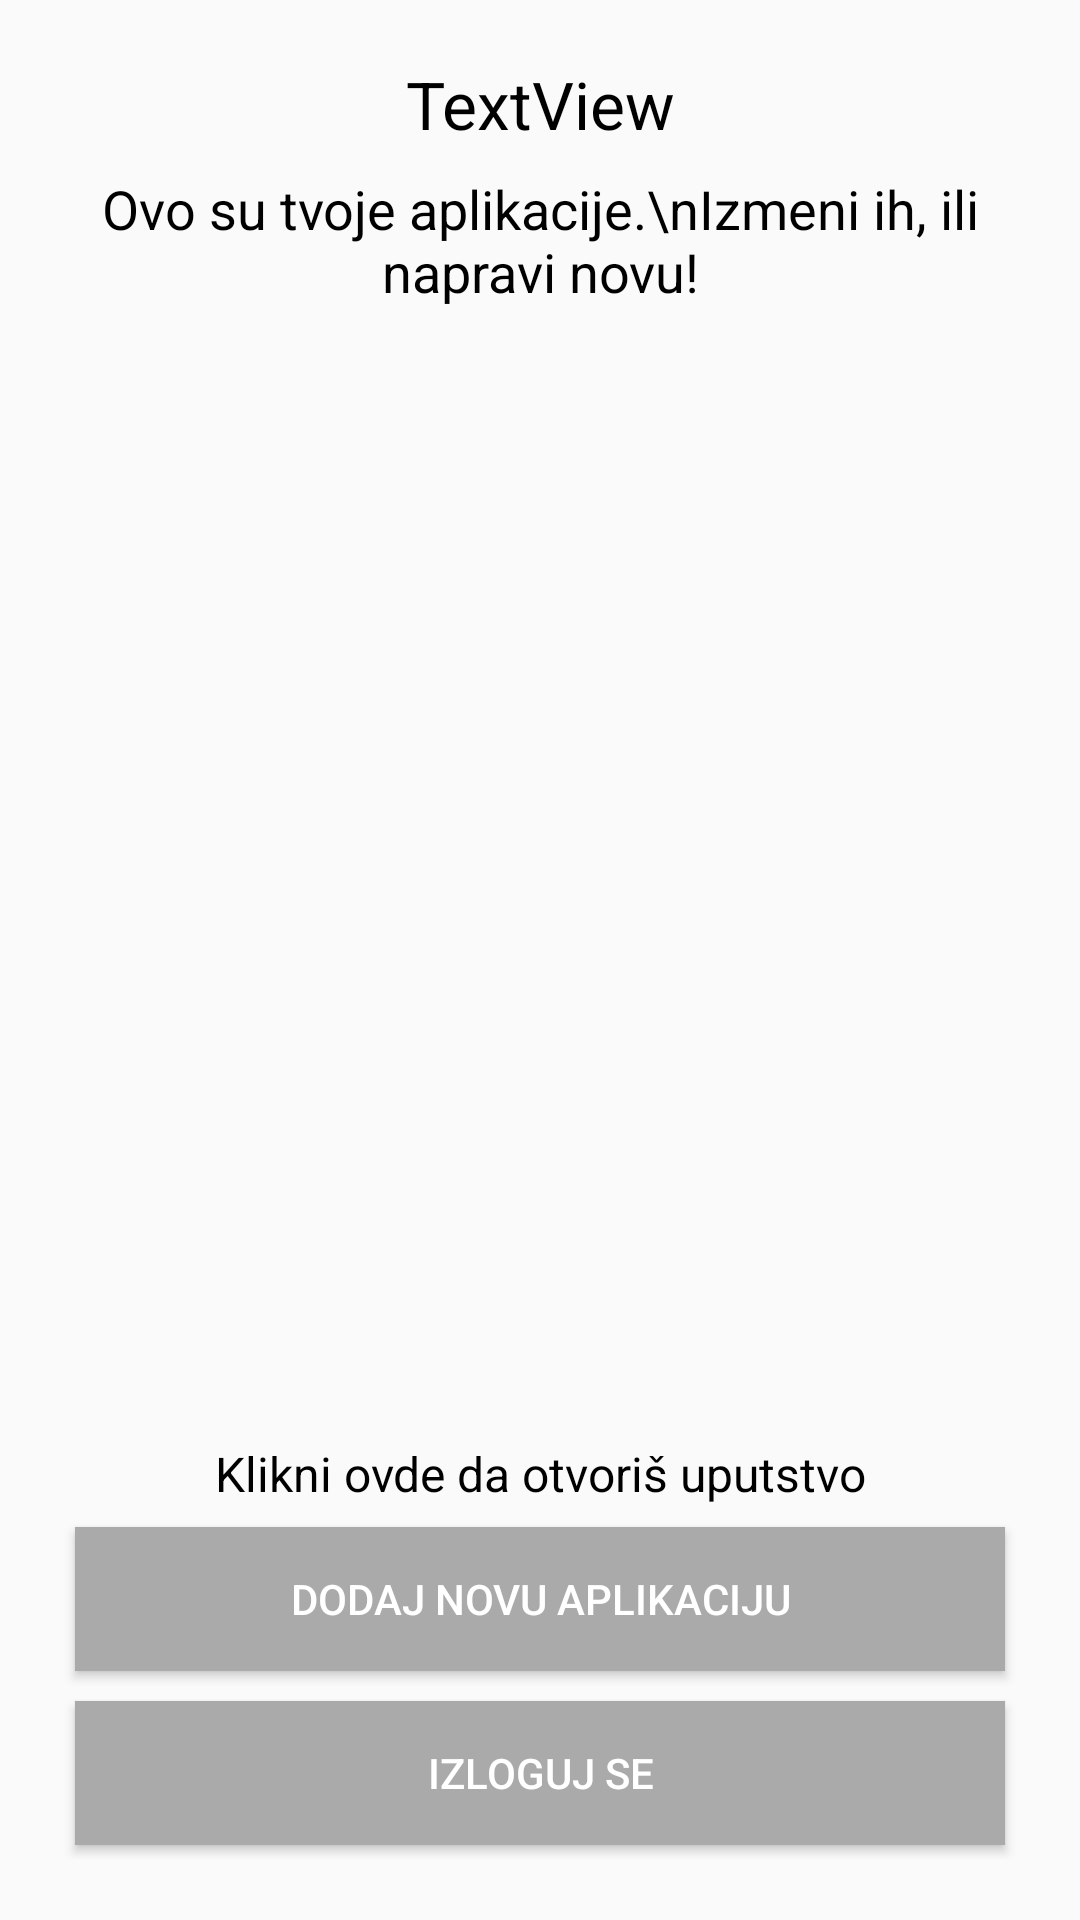

The Android layout XML behind this screen, and the referenced resources:
<!-- AndroidManifest.xml: application theme AppTheme -->
<!-- res/layout/activity_dashboard.xml -->
<?xml version="1.0" encoding="utf-8"?>
<LinearLayout xmlns:android="http://schemas.android.com/apk/res/android"
    xmlns:tools="http://schemas.android.com/tools"
    android:layout_width="match_parent"
    android:layout_height="match_parent"
    android:orientation="vertical"
    android:padding="20dp">

    <TextView
        android:id="@+id/tvHello"
        android:layout_width="match_parent"
        android:layout_height="wrap_content"
        android:layout_marginBottom="8dp"
        android:layout_weight="0"
        android:text="TextView"
        android:textAlignment="center"
        android:textColor="@android:color/black"
        android:textSize="22sp" />

    <TextView
        android:id="@+id/textView12"
        android:layout_width="match_parent"
        android:layout_height="wrap_content"
        android:layout_marginBottom="8dp"
        android:layout_weight="0"
        android:text="Ovo su tvoje aplikacije.\nIzmeni ih, ili napravi novu!"
        android:textAlignment="center"
        android:textColor="@android:color/black"
        android:textSize="18sp" />

    <android.support.v7.widget.RecyclerView
        android:id="@+id/recyclerView"
        android:layout_width="match_parent"
        android:layout_height="wrap_content"
        android:layout_weight="1"
        android:scrollbars="vertical" />

    <TextView
        android:id="@+id/textView11"
        android:layout_width="match_parent"
        android:layout_height="wrap_content"
        android:layout_weight="0"
        android:onClick="tutorial"
        android:paddingTop="2dp"
        android:paddingBottom="2dp"
        android:text="Klikni ovde da otvoriš uputstvo"
        android:textAlignment="center"
        android:textColor="@android:color/black"
        android:textSize="16sp" />

    <Button
        android:id="@+id/btnAddapp"
        android:layout_width="match_parent"
        android:layout_height="wrap_content"
        android:layout_margin="5dp"
        android:layout_weight="0"
        android:background="#aaa"
        android:onClick="addNew"
        android:text="Dodaj novu aplikaciju"
        android:textColor="@android:color/white" />

    <Button
        android:id="@+id/btnLogout"
        android:layout_width="match_parent"
        android:layout_height="wrap_content"
        android:layout_margin="5dp"
        android:layout_weight="0"
        android:background="#aaa"
        android:text="@string/logout"
        android:textColor="@android:color/white" />

</LinearLayout>
<!-- resources referenced by this layout -->
<resources>
  <string name="logout">Izloguj se</string>
  <style name="AppTheme" parent="Theme.AppCompat.Light.DarkActionBar">
          
          <item name="colorPrimary">@color/colorPrimary</item>
          <item name="colorPrimaryDark">@color/colorPrimaryDark</item>
          <item name="colorAccent">@color/colorAccent</item>
      </style>
  <color name="colorPrimary">#304769</color>
  <color name="colorPrimaryDark">#304769</color>
  <color name="colorAccent">#f05924</color>
</resources>
